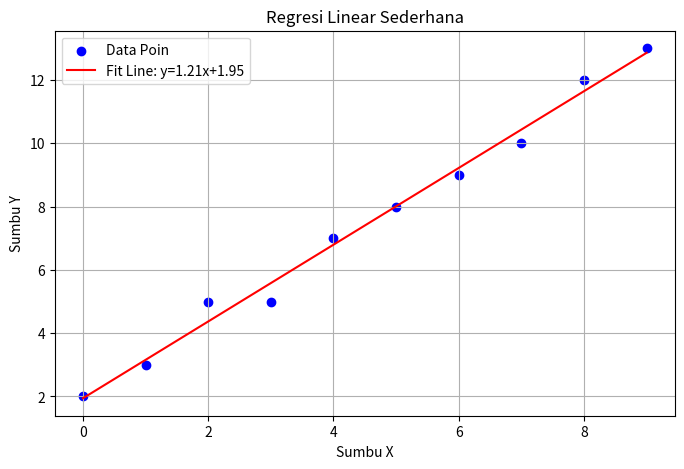

Write the Python code that produced this figure.
import matplotlib.pyplot as plt
from scipy import stats

x = [0, 1, 2, 3, 4, 5, 6, 7, 8, 9]
y = [2, 3, 5, 5, 7, 8, 9, 10, 12, 13]

slope, intercept, r, p, std_err = stats.linregress(x, y)
print("Slope: ", slope)
print("Intercept: ", intercept)

def myfunc(val):
    return slope * val + intercept

mymodel = list(map(myfunc, x))

plt.figure(figsize=(8, 5))
plt.scatter(x, y, color='blue', label='Data Poin')
plt.plot(x, mymodel, color='red', label=f'Fit Line: y={slope:.2f}x+{intercept:.2f}')
plt.title('Regresi Linear Sederhana')
plt.xlabel('Sumbu X')
plt.ylabel('Sumbu Y')
plt.legend()
plt.grid(True)
plt.show()
